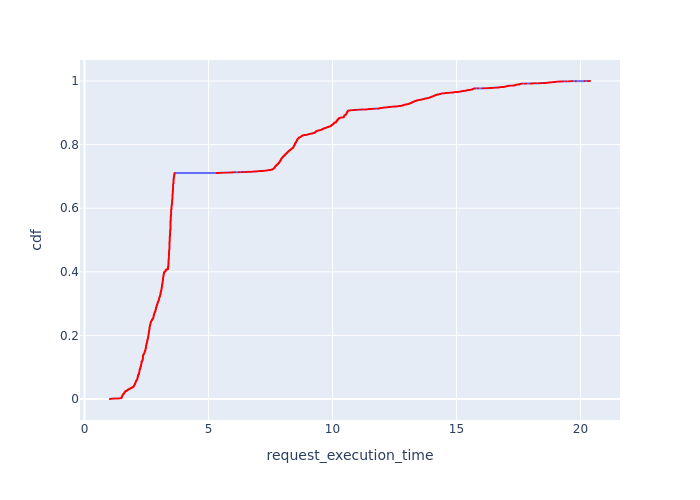

Data behind this chart, as committed beside it:
, Request Id, request_execution_time, cdf
0, 1, 1.03, 8.858965272856131e-05
1, 5, 1.03, 0.0001772
2, 9, 1.03, 0.0002658
3, 11, 1.03, 0.0003544
4, 12, 1.067, 0.0004429
5, 13, 1.067, 0.0005315
6, 21, 1.067, 0.0006201
7, 22, 1.067, 0.0007087
8, 23, 1.067, 0.0007973
9, 24, 1.104, 0.0008859
10, 27, 1.104, 0.0009745
11, 33, 1.104, 0.001063
12, 40, 1.16, 0.001152
13, 42, 1.16, 0.00124
14, 51, 1.224, 0.001329
15, 52, 1.224, 0.001417
16, 58, 1.224, 0.001506
17, 64, 1.294, 0.001595
18, 71, 1.294, 0.001683
19, 75, 1.362, 0.001772
20, 77, 1.362, 0.00186
21, 78, 1.362, 0.001949
22, 80, 1.362, 0.002038
23, 82, 1.362, 0.002126
24, 85, 1.431, 0.002215
25, 86, 1.431, 0.002303
26, 88, 1.431, 0.002392
828, 1175, 1.464, 0.002481
839, 1188, 1.474, 0.002569
840, 1191, 1.475, 0.002658
841, 1192, 1.475, 0.002746
842, 1193, 1.475, 0.002835
843, 1196, 1.475, 0.002923
844, 1197, 1.475, 0.003012
869, 1222, 1.476, 0.003101
873, 1227, 1.479, 0.003189
768, 1108, 1.481, 0.003278
819, 1165, 1.486, 0.003366
820, 1167, 1.486, 0.003455
821, 1168, 1.486, 0.003544
822, 1169, 1.486, 0.003632
823, 1170, 1.486, 0.003721
824, 1171, 1.486, 0.003809
825, 1172, 1.486, 0.003898
826, 1173, 1.486, 0.003987
848, 1201, 1.489, 0.004075
831, 1178, 1.495, 0.004164
832, 1179, 1.495, 0.004252
833, 1180, 1.495, 0.004341
834, 1182, 1.495, 0.004429
835, 1183, 1.495, 0.004518
836, 1184, 1.495, 0.004607
837, 1185, 1.495, 0.004695
27, 99, 1.498, 0.004784
28, 100, 1.498, 0.004872
29, 101, 1.498, 0.004961
30, 102, 1.498, 0.00505
31, 104, 1.498, 0.005138
32, 106, 1.498, 0.005227
33, 107, 1.498, 0.005315
... 11,228 more rows
